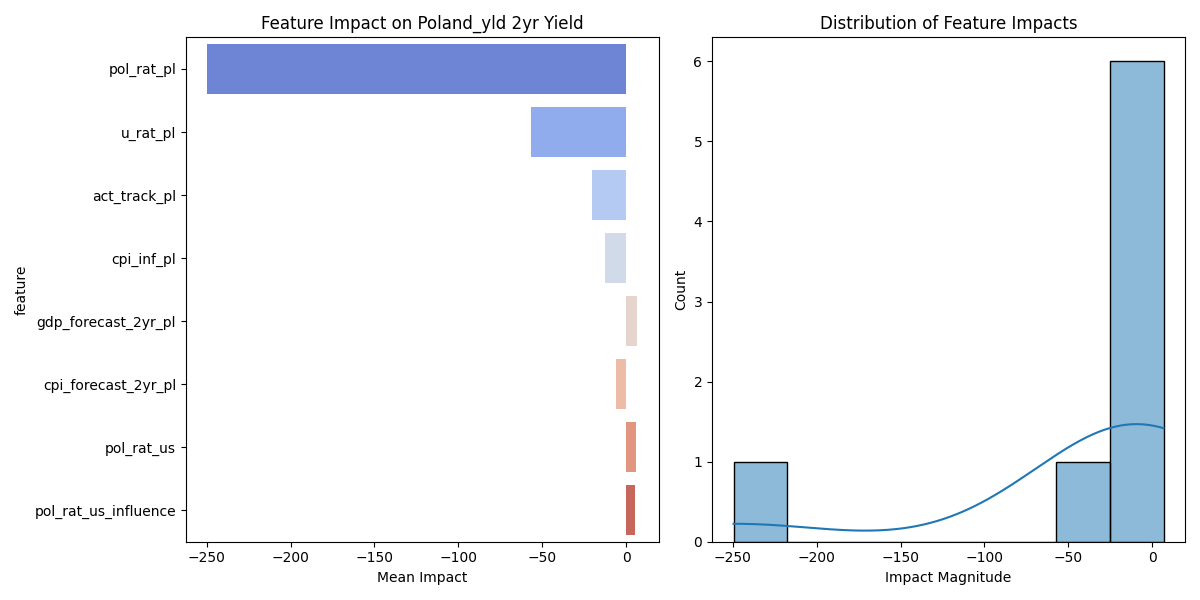

Source data for this figure (header and first rows):
feature, mean_impact, std_impact, abs_impact
pol_rat_pl, -249.5, 133.4, 249.5
u_rat_pl, -56.6, 30.25, 56.6
act_track_pl, -20.5, 10.96, 20.5
cpi_inf_pl, -12.4, 6.628, 12.4
gdp_forecast_2yr_pl, 6.686, 3.574, 6.686
cpi_forecast_2yr_pl, -6.141, 3.282, 6.141
pol_rat_us, 5.654, 3.022, 5.654
pol_rat_us_influence, 5.344, 2.857, 5.344
